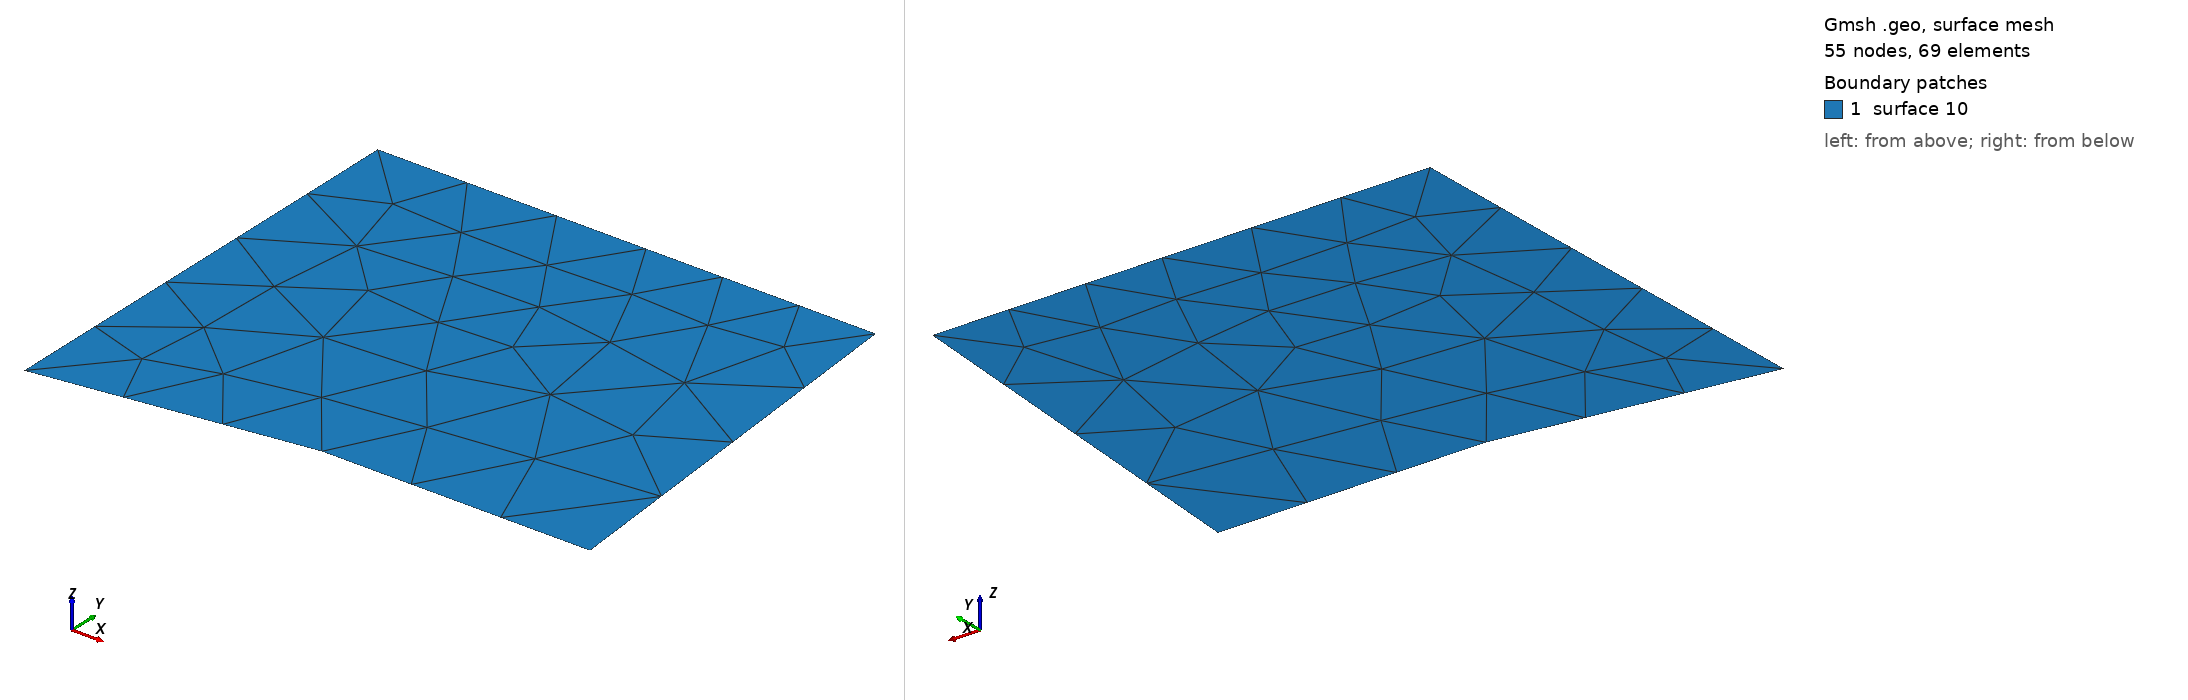

Gmsh geometry script, surface-meshed: 55 nodes, 69 surface elements. Boundary patches (legend numbers): 1 surface 10. Left view from above one corner, right view from below the opposite corner. The script declares no physical surfaces, so the legend lists its geometric surfaces. The drawing asked Gmsh for element sizes between 1% and 20% of the model's largest extent; the script's own settings can give other sizes.

=== untitled.geo (drawn) ===
Point(1) = {-0.7, 0.6, 0, 1.0};
Point(2) = {-0.2, 0.9, 0, 1.0};
Point(3) = {0.3, 0.4, 0, 1.0};
Point(4) = {-0.2, -0.2, 0, 1.0};
Point(5) = {-0.6, 0.1, 0, 1.0};
Point(6) = {0.4, 0.9, 0, 1.0};
Point(7) = {0.5, -0.2, 0, 1.0};
Point(8) = {-0.9, -0.3, 0, 1.0};
Point(9) = {-0.9, 0.9, 0, 1.0};
Line(1) = {9, 2};
Line(2) = {2, 6};
Line(3) = {6, 7};
Line(4) = {7, 4};
Line(5) = {4, 8};
Line(6) = {8, 9};
Line(7) = {2, 5};
Line(8) = {1, 3};
Line Loop(9) = {6, 1, 2, 3, 4, 5};
Plane Surface(10) = {9};
